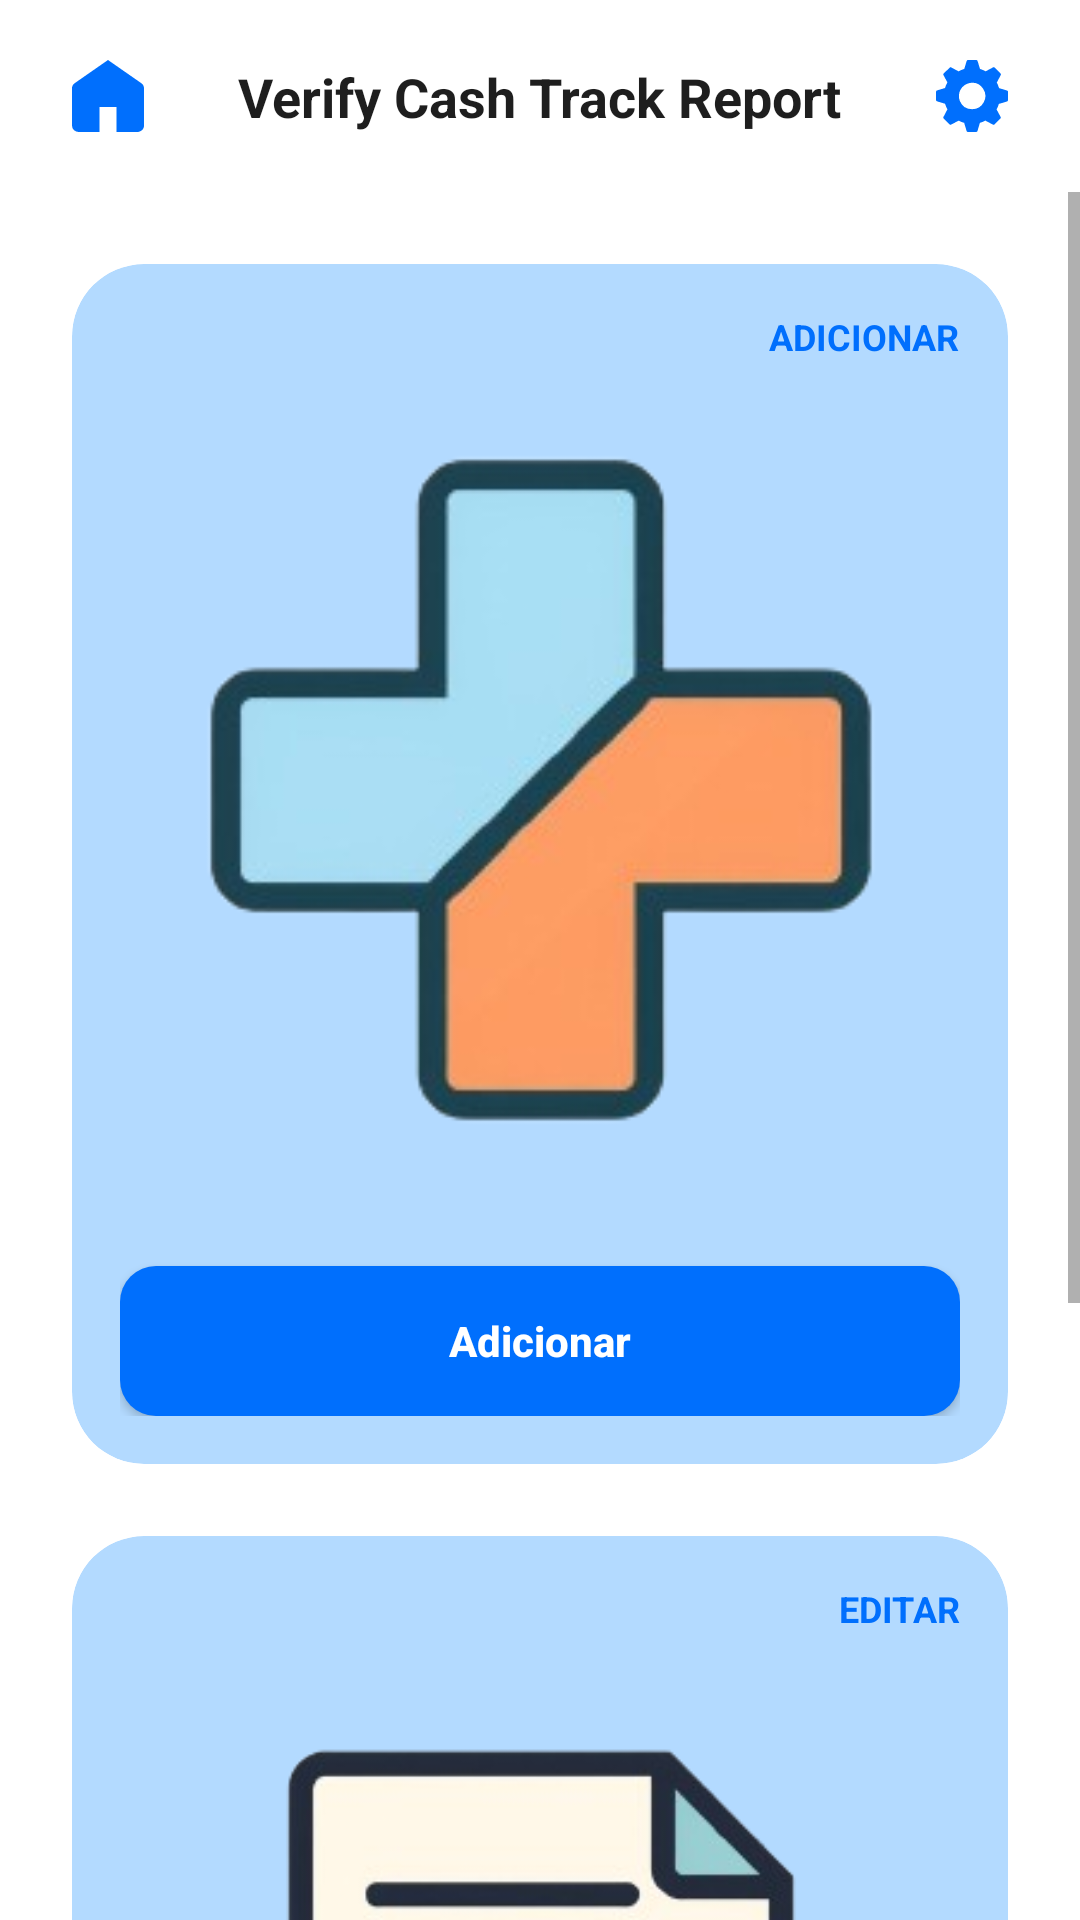

Write the Android layout XML for this screen, with the resource values it uses.
<!-- AndroidManifest.xml: application theme Theme.ControleDoVitao -->
<!-- res/layout/payment_method_home.xml -->
<?xml version="1.0" encoding="utf-8"?>
<androidx.constraintlayout.widget.ConstraintLayout xmlns:android="http://schemas.android.com/apk/res/android"
    xmlns:app="http://schemas.android.com/apk/res-auto"
    xmlns:tools="http://schemas.android.com/tools"
    android:layout_width="match_parent"
    android:layout_height="match_parent"
    android:background="@color/neutral_light_lightest"
    android:fitsSystemWindows="true">

    <include
        android:id="@+id/topBar"
        layout="@layout/component_top_bar" />

    <ScrollView
        android:layout_width="match_parent"
        android:layout_height="0dp"
        app:layout_constraintBottom_toBottomOf="parent"
        app:layout_constraintTop_toBottomOf="@+id/topBar">

        <LinearLayout
            android:layout_width="match_parent"
            android:layout_height="wrap_content"
            android:orientation="vertical"
            android:padding="24dp">

            <com.google.android.material.card.MaterialCardView
                android:layout_width="match_parent"
                android:layout_height="400sp"
                android:layout_marginBottom="24dp"
                app:cardBackgroundColor="@color/highlight_light"
                app:cardCornerRadius="24dp"
                app:cardElevation="0dp"
                app:strokeWidth="0dp">

                <androidx.constraintlayout.widget.ConstraintLayout
                    android:layout_width="match_parent"
                    android:layout_height="match_parent"
                    android:padding="16dp">

                    <TextView
                        android:layout_width="wrap_content"
                        android:layout_height="wrap_content"
                        android:text="ADICIONAR"
                        android:textColor="@color/highlight_darkest"
                        android:textSize="12sp"
                        android:textStyle="bold"
                        app:layout_constraintEnd_toEndOf="parent"
                        app:layout_constraintTop_toTopOf="parent" />

                    <ImageView
                        android:layout_width="550sp"
                        android:layout_height="550sp"
                        android:src="@drawable/img_creation_method"
                        android:contentDescription="Imagem de Adição de Método"
                        app:layout_constraintBottom_toTopOf="@+id/btnAdd"
                        app:layout_constraintEnd_toEndOf="parent"
                        app:layout_constraintStart_toStartOf="parent"
                        app:layout_constraintTop_toTopOf="parent" />

                    <androidx.appcompat.widget.AppCompatButton
                        android:id="@+id/btnAdd"
                        android:layout_width="match_parent"
                        android:layout_height="50dp"
                        android:background="@drawable/bg_button_primary"
                        android:text="Adicionar"
                        android:textAllCaps="false"
                        android:textColor="@color/neutral_light_lightest"
                        android:textStyle="bold"
                        app:layout_constraintBottom_toBottomOf="parent" />

                </androidx.constraintlayout.widget.ConstraintLayout>
            </com.google.android.material.card.MaterialCardView>

            <com.google.android.material.card.MaterialCardView
                android:layout_width="match_parent"
                android:layout_height="400sp"
                android:layout_marginBottom="24dp"
                app:cardBackgroundColor="@color/highlight_light"
                app:cardCornerRadius="24dp"
                app:cardElevation="0dp"
                app:strokeWidth="0dp">

                <androidx.constraintlayout.widget.ConstraintLayout
                    android:layout_width="match_parent"
                    android:layout_height="match_parent"
                    android:padding="16dp">

                    <TextView
                        android:layout_width="wrap_content"
                        android:layout_height="wrap_content"
                        android:text="EDITAR"
                        android:textColor="@color/highlight_darkest"
                        android:textSize="12sp"
                        android:textStyle="bold"
                        app:layout_constraintEnd_toEndOf="parent"
                        app:layout_constraintTop_toTopOf="parent" />

                    <ImageView
                        android:layout_width="400sp"
                        android:layout_height="400sp"
                        android:src="@drawable/img_edit_method"
                        app:layout_constraintBottom_toTopOf="@+id/btnEdit"
                        app:layout_constraintEnd_toEndOf="parent"
                        app:layout_constraintStart_toStartOf="parent"
                        app:layout_constraintTop_toTopOf="parent" />

                    <androidx.appcompat.widget.AppCompatButton
                        android:id="@+id/btnEdit"
                        android:layout_width="match_parent"
                        android:layout_height="50dp"
                        android:background="@drawable/bg_button_primary"
                        android:text="Editar"
                        android:textAllCaps="false"
                        android:textColor="@color/neutral_light_lightest"
                        android:textStyle="bold"
                        app:layout_constraintBottom_toBottomOf="parent" />
                </androidx.constraintlayout.widget.ConstraintLayout>
            </com.google.android.material.card.MaterialCardView>

        </LinearLayout>
    </ScrollView>
</androidx.constraintlayout.widget.ConstraintLayout>
<!-- res/layout/component_top_bar.xml (included above) -->
<?xml version="1.0" encoding="utf-8"?>
<androidx.constraintlayout.widget.ConstraintLayout
    xmlns:android="http://schemas.android.com/apk/res/android"
    xmlns:app="http://schemas.android.com/apk/res-auto"
    android:layout_width="match_parent"
    android:layout_height="64dp"
    android:background="@color/neutral_light_lightest"
    android:paddingHorizontal="24dp">

    <ImageView
        android:id="@+id/btnHome"
        android:layout_width="24dp"
        android:layout_height="24dp"
        android:src="@drawable/icon_home"
        app:tint="@color/highlight_darkest"
        android:contentDescription="Home"
        app:layout_constraintBottom_toBottomOf="parent"
        app:layout_constraintStart_toStartOf="parent"
        app:layout_constraintTop_toTopOf="parent" />

    <LinearLayout
        android:id="@+id/containerTitle"
        android:layout_width="0dp"
        android:layout_height="wrap_content"
        android:gravity="center"
        android:orientation="horizontal"
        android:animateLayoutChanges="true"
        app:layout_constraintBottom_toBottomOf="parent"
        app:layout_constraintEnd_toStartOf="@+id/btnConfig"
        app:layout_constraintStart_toEndOf="@+id/btnHome"
        app:layout_constraintTop_toTopOf="parent">

        <TextView
            android:id="@+id/tvTitle"
            android:layout_width="wrap_content"
            android:layout_height="wrap_content"
            android:text="@string/app_name"
            android:textColor="@color/neutral_dark_darkest"
            android:textSize="18sp"
            android:textStyle="bold" />

        <View
            android:id="@+id/statusDot"
            android:layout_width="10dp"
            android:layout_height="10dp"
            android:layout_marginStart="8dp"
            android:background="@drawable/bg_status_dot"
            android:visibility="gone" />



    </LinearLayout>

    <ImageView
        android:id="@+id/btnConfig"
        android:layout_width="24dp"
        android:layout_height="24dp"
        android:src="@drawable/icon_config"
        app:tint="@color/highlight_darkest"
        android:contentDescription="Configurações"
        app:layout_constraintBottom_toBottomOf="parent"
        app:layout_constraintEnd_toEndOf="parent"
        app:layout_constraintTop_toTopOf="parent" />

</androidx.constraintlayout.widget.ConstraintLayout>
<!-- resources referenced by this layout -->
<resources>
  <color name="highlight_darkest">#006FFD</color>
  <color name="highlight_light">#B3DAFF</color>
  <color name="neutral_dark_darkest">#1E1E1E</color>
  <color name="neutral_light_lightest">#FFFFFF</color>
  <!-- drawable bg_button_primary (drawable) -->
  <?xml version="1.0" encoding="utf-8"?>
  <ripple xmlns:android="http://schemas.android.com/apk/res/android"
      android:color="@color/neutral_light_dark"> <item>
      <shape android:shape="rectangle">
          <solid android:color="@color/highlight_darkest" />
          <corners android:radius="12dp" />
      </shape>
  </item>
  
  </ripple>
  <!-- drawable bg_status_dot (drawable) -->
  <?xml version="1.0" encoding="utf-8"?>
  <shape xmlns:android="http://schemas.android.com/apk/res/android" android:shape="oval">
      <solid android:color="@color/support_success_medium"/>
      <size android:width="8dp" android:height="8dp"/>
  </shape>
  <!-- drawable icon_home (drawable) -->
  <vector xmlns:android="http://schemas.android.com/apk/res/android"
      android:width="20dp"
      android:height="20dp"
      android:viewportWidth="20"
      android:viewportHeight="20">
    <group>
      <clip-path
          android:pathData="M0,0h20v20H0z"/>
      <group>
        <clip-path
            android:pathData="M20,7.817v10.444c-0.002,0.46 -0.203,0.902 -0.56,1.228 -0.356,0.326 -0.84,0.51 -1.345,0.511h-5.714v-6.957H7.619V20H1.905a2.006,2.006 0,0 1,-1.345 -0.51A1.672,1.672 0,0 1,0 18.26V7.818c0,-0.267 0.068,-0.532 0.199,-0.771 0.13,-0.24 0.32,-0.45 0.553,-0.611L10,0l9.248,6.435c0.233,0.162 0.423,0.37 0.553,0.61 0.13,0.24 0.199,0.505 0.199,0.772Z"/>
        <path
            android:pathData="M0,-0.001h19.999v19.999H0z"
            android:fillColor="@color/highlight_darkest"/>
      </group>
    </group>
  </vector>
  <string name="app_name">Verify Cash Track Report</string>
  <style name="Theme.ControleDoVitao" parent="Theme.MaterialComponents.DayNight.NoActionBar">
          <item name="colorPrimary">@color/highlight_darkest</item>
          <item name="colorPrimaryVariant">@color/highlight_dark</item>
          <item name="colorOnPrimary">@color/neutral_light_lightest</item>
  
          <item name="colorSecondary">@color/highlight_medium</item>
          <item name="colorSecondaryVariant">@color/highlight_dark</item>
          <item name="colorOnSecondary">@color/neutral_dark_darkest</item>
  
          <item name="android:statusBarColor">?attr/colorPrimaryVariant</item>
          <item name="android:windowLightStatusBar">false</item>
      </style>
  <color name="neutral_light_dark">#D4D6DD</color>
  <color name="support_success_medium">#3AC0A0</color>
  <color name="highlight_dark">#2897FF</color>
  <color name="highlight_medium">#6FB9FF</color>
</resources>
